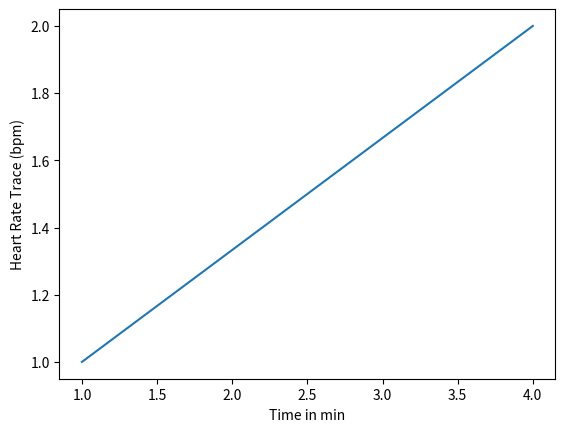

This figure's Python source:
# -*- coding: utf-8 -*-
"""
Created on Sun Sep 25 16:20:03 2016

[redacted]
"""


from time import sleep
import matplotlib.pyplot as plt

def main():
    
    """ 
    This function should take the Heart Rate Data Array, 1 min average array, 5 min average array
    and print out the data to the terminal.  There will also be a condition to send an "alarm" if there
    are bradycardia or tachycardia conditions
    
    This file serves as a TEST FIle to ensure that the function prints out the proper values when they are input 
    as arguments to the function.
        
    """
    import numpy as np
    # test input values
    instant_hr = 2
    time = 3
    oneMinAvg = 1
    fiveMinAvg = 1.68
    plot_hr = np.array([1.0, 4.0])
    print(len(plot_hr))

    HR_Time = np.array([1.0, 2.0])
    print(len(HR_Time))


    a = display_metrics(instant_hr, time, oneMinAvg, fiveMinAvg, 60, 60)
    b = plotter(plot_hr, HR_Time)



def display_metrics(instant_hr, ecg_time, one_min_avg, five_min_avg, bradycardia=60, tachycardia=100):

        """
        This function should take the Heart Rate Data Array, 1 min average array, 5 min average array, Heart Rate Time Array
        and print out the data to the terminal.  There will also be a condition to send an "alarm" if there
        are bradycardia or tachycardia conditions

        :param: HR_Data = heart rate array. oneMinAvg = array of oneMin HR values, averaged.  fiveMinAvg = array of fiveMin HR values.
                HR_time = array of time that heart rate occurs at.

        """

        if instant_hr < bradycardia:
            print(instant_hr, "bpm")
            sleep(1)

            print('Danger: Bradycardia Detected!!')
            sleep(2)

            print(ecg_time, "min")
            sleep(2)

            print(one_min_avg, "bpm")
            sleep(2)

            print(five_min_avg, "bpm")

            return 0



        elif instant_hr > tachycardia:
            print(instant_hr)
            sleep(1)

            print('Danger: Tachycardia Detected!!')
            sleep(2)

            print(ecg_time, "min")
            sleep(2)

            print(one_min_avg, "bpm")
            sleep(2)

            print(five_min_avg, "bpm")

            return 0



        else:
            print(instant_hr)
            sleep(1)

            print(ecg_time, "min")
            sleep(2)

            print(one_min_avg, "bpm")
            sleep(2)

            print(five_min_avg, "bpm")

            return 0


def plotter(plot_hr, plot_time):

    plt.plot(plot_hr, plot_time)
    plt.xlabel('Time in min')
    plt.ylabel('Heart Rate Trace (bpm)')
    plt.show()
    return 0


if __name__ == '__main__':
     main()


